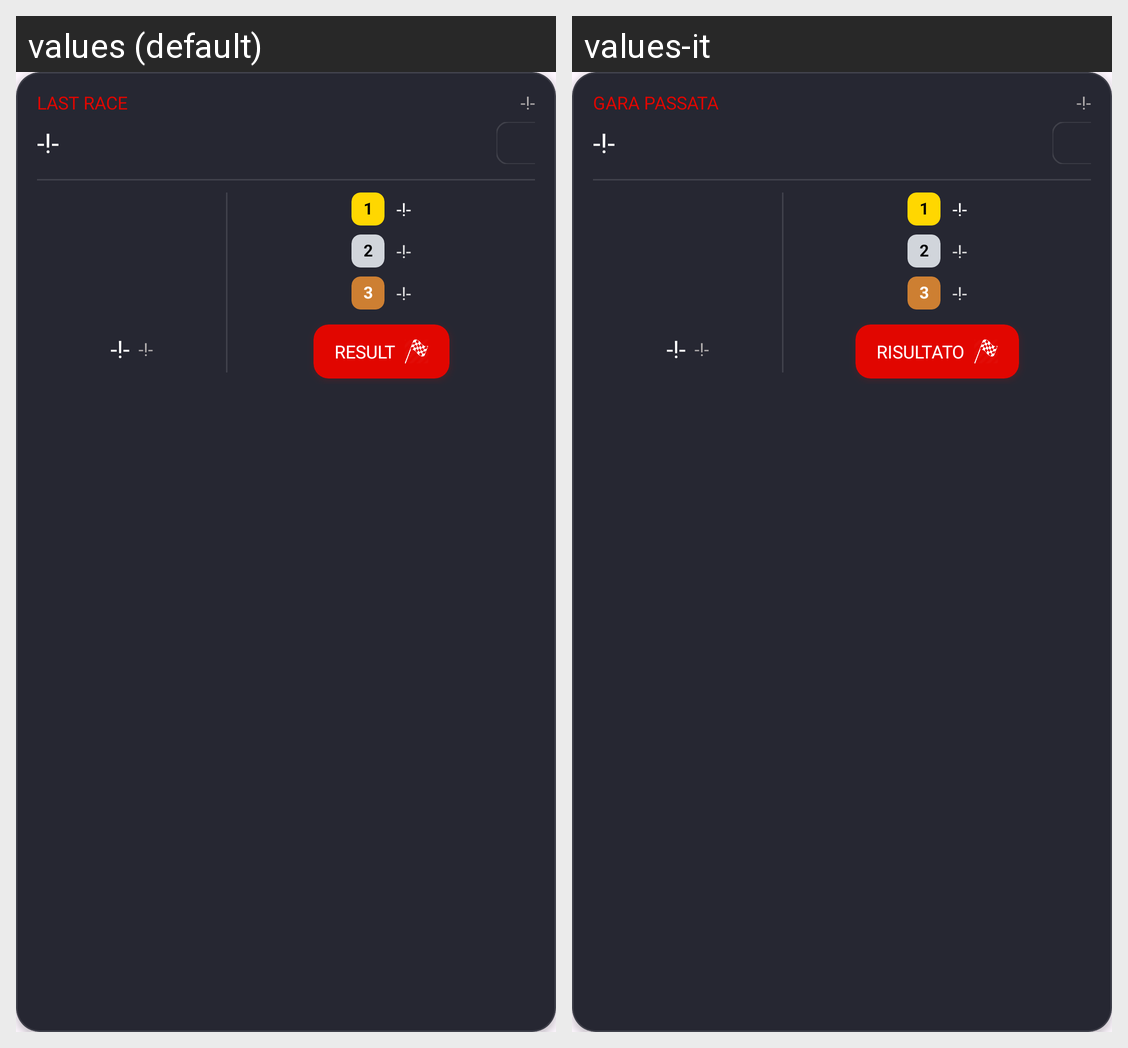

This grid shows one Android layout under two languages. Give, for every string resource on the screen, its name, the default text and each shown locale's text.
Android screen res/layout/home_last_race_results_layout.xml rendered under 2 locales, left to right: values (default), values-it. Device: Nexus 5 (rendered at 1080×1920; each locale shown at half size, 540×960, under a caption strip naming it); theme Theme.FastestLap.
Strings drawn on this screen, with the default value and each locale's value (text and hints the layout hard-codes, and strings that could not be matched under every locale, appear in the picture but are not listed):

last_race
  values: last race
  values-it: gara passata

not_found
  values: -!-
  values-it: -!-  [not translated; the default value is used]

result
  values: result
  values-it: risultato
